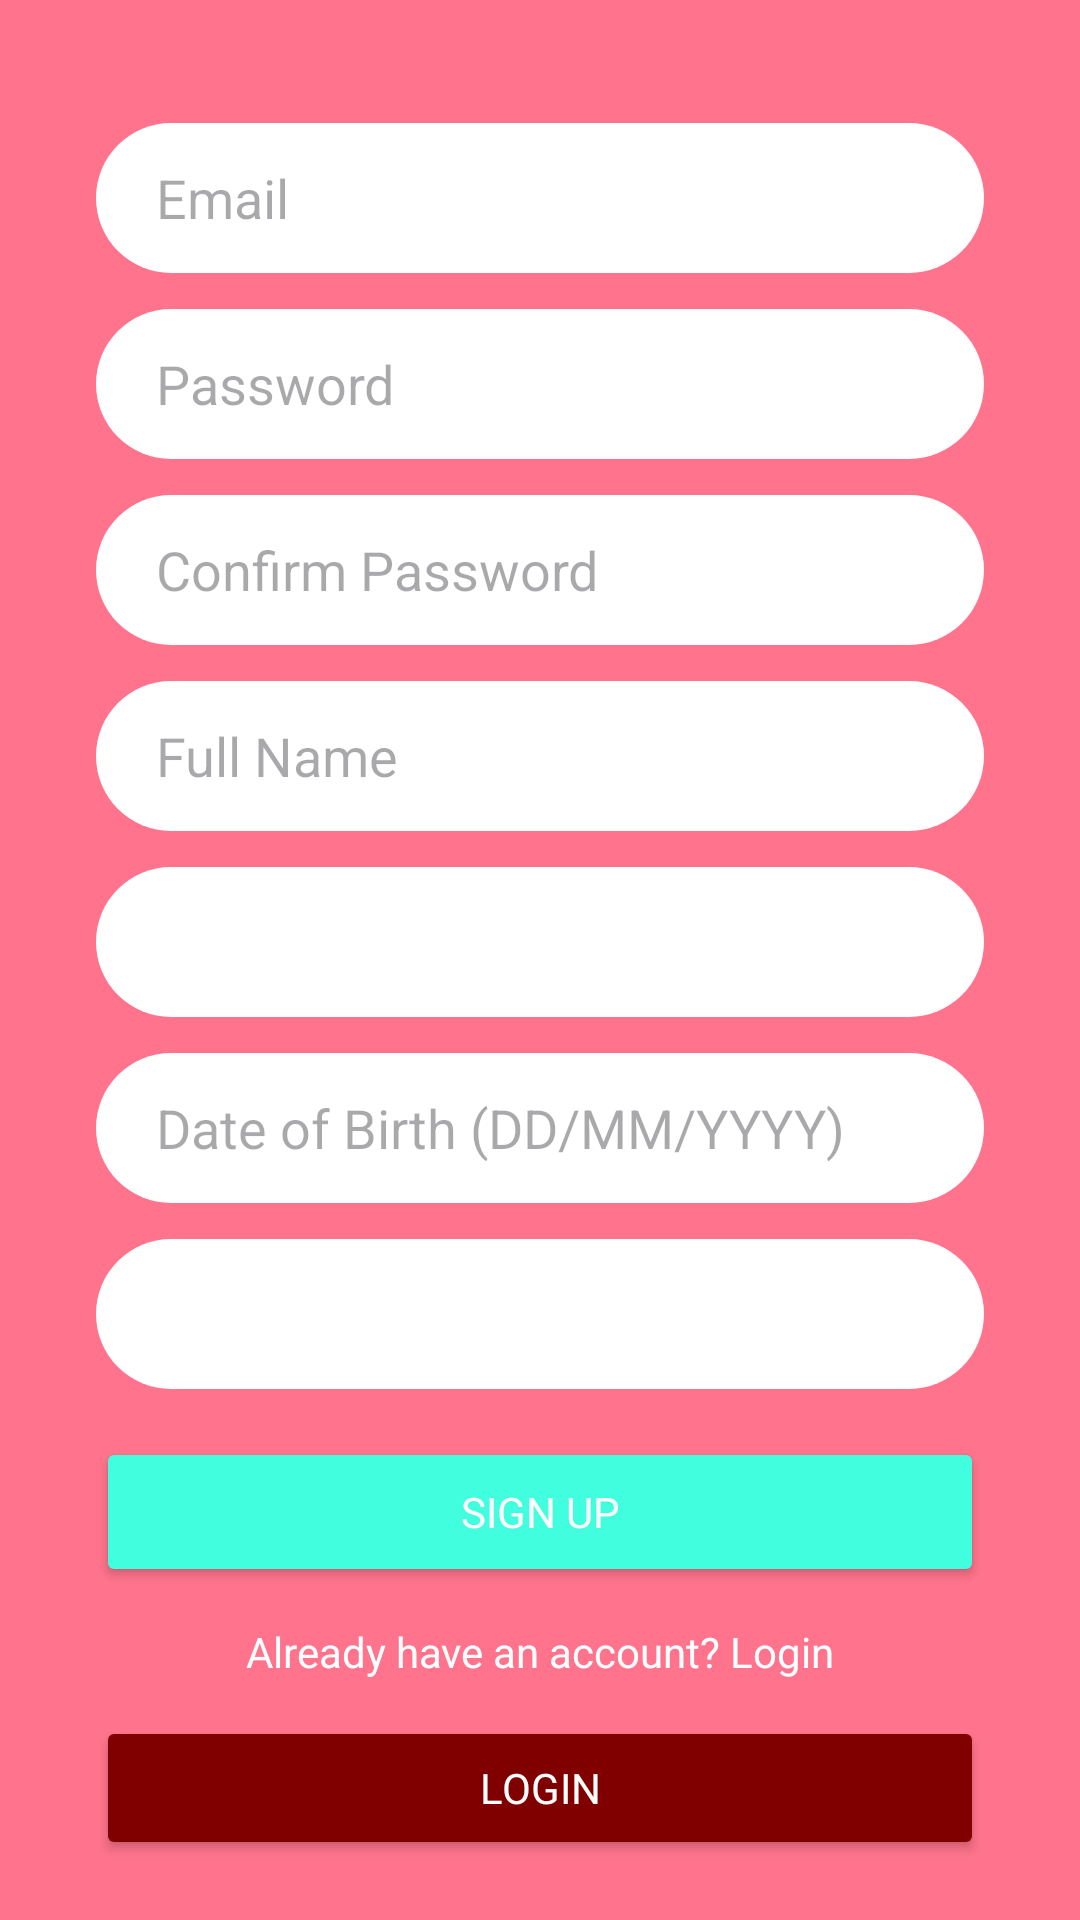

This screen was rendered from an Android layout file. Write that file and the resources it references.
<!-- AndroidManifest.xml: activity theme Theme.SoulMatchApp -->
<!-- res/layout/activity_signup.xml -->
<?xml version="1.0" encoding="utf-8"?>
<androidx.core.widget.NestedScrollView
    xmlns:android="http://schemas.android.com/apk/res/android"
    xmlns:app="http://schemas.android.com/apk/res-auto"
    xmlns:tools="http://schemas.android.com/tools"
    android:layout_width="match_parent"
    android:layout_height="match_parent"
    android:fillViewport="true"
    android:background="#ff748c"
    tools:context=".SignupActivity">

    <androidx.constraintlayout.widget.ConstraintLayout
        android:layout_width="match_parent"
        android:layout_height="wrap_content"
        android:padding="16dp">

        <EditText
            android:id="@+id/signEmail"
            android:layout_width="0dp"
            android:layout_height="50dp"
            android:background="@drawable/rounded_input"
            android:hint="Email"
            android:inputType="textEmailAddress"
            android:paddingStart="20dp"
            android:paddingEnd="20dp"
            app:layout_constraintEnd_toEndOf="parent"
            app:layout_constraintStart_toStartOf="parent"
            app:layout_constraintTop_toTopOf="parent"
            android:layout_marginTop="25dp"
            android:layout_marginStart="16dp"
            android:layout_marginEnd="16dp"
            tools:ignore="Autofill,HardcodedText,TextContrastCheck" />

        <EditText
            android:id="@+id/signPassword"
            android:layout_width="0dp"
            android:layout_height="50dp"
            android:layout_marginTop="12dp"
            android:background="@drawable/rounded_input"
            android:hint="Password"
            android:inputType="textPassword"
            android:paddingStart="20dp"
            android:paddingEnd="20dp"
            app:layout_constraintEnd_toEndOf="parent"
            app:layout_constraintStart_toStartOf="parent"
            app:layout_constraintTop_toBottomOf="@id/signEmail"
            android:layout_marginStart="16dp"
            android:layout_marginEnd="16dp"
            tools:ignore="Autofill,HardcodedText,TextContrastCheck" />

        <EditText
            android:id="@+id/confirmPasswordInput"
            android:layout_width="0dp"
            android:layout_height="50dp"
            android:layout_marginTop="12dp"
            android:background="@drawable/rounded_input"
            android:hint="Confirm Password"
            android:inputType="textPassword"
            android:paddingStart="20dp"
            android:paddingEnd="20dp"
            app:layout_constraintEnd_toEndOf="parent"
            app:layout_constraintStart_toStartOf="parent"
            app:layout_constraintTop_toBottomOf="@id/signPassword"
            android:layout_marginStart="16dp"
            android:layout_marginEnd="16dp"
            tools:ignore="Autofill,HardcodedText,TextContrastCheck" />

        <EditText
            android:id="@+id/inputName"
            android:layout_width="0dp"
            android:layout_height="50dp"
            android:layout_marginTop="12dp"
            android:background="@drawable/rounded_input"
            android:hint="Full Name"
            android:inputType="textPersonName"
            android:paddingStart="20dp"
            android:paddingEnd="20dp"
            app:layout_constraintEnd_toEndOf="parent"
            app:layout_constraintStart_toStartOf="parent"
            app:layout_constraintTop_toBottomOf="@id/confirmPasswordInput"
            android:layout_marginStart="16dp"
            android:layout_marginEnd="16dp"
            tools:ignore="Autofill,HardcodedText,TextContrastCheck" />

        <Spinner
            android:id="@+id/spinnerGender"
            android:layout_width="0dp"
            android:layout_height="50dp"
            android:layout_marginTop="12dp"
            android:background="@drawable/rounded_input"
            app:layout_constraintEnd_toEndOf="parent"
            app:layout_constraintStart_toStartOf="parent"
            app:layout_constraintTop_toBottomOf="@id/inputName"
            android:layout_marginStart="16dp"
            android:layout_marginEnd="16dp"
            tools:listitem="@android:layout/simple_spinner_item" />

        <EditText
            android:id="@+id/inputDOB"
            android:layout_width="0dp"
            android:layout_height="50dp"
            android:layout_marginTop="12dp"
            android:background="@drawable/rounded_input"
            android:clickable="true"
            android:focusable="false"
            android:hint="Date of Birth (DD/MM/YYYY)"
            android:paddingStart="20dp"
            android:paddingEnd="20dp"
            app:layout_constraintEnd_toEndOf="parent"
            app:layout_constraintStart_toStartOf="parent"
            app:layout_constraintTop_toBottomOf="@id/spinnerGender"
            android:layout_marginStart="16dp"
            android:layout_marginEnd="16dp"
            tools:ignore="Autofill,HardcodedText,KeyboardInaccessibleWidget,TextContrastCheck,TextFields" />

        <Spinner
            android:id="@+id/spinnerLookingFor"
            android:layout_width="0dp"
            android:layout_height="50dp"
            android:layout_marginTop="12dp"
            android:background="@drawable/rounded_input"
            app:layout_constraintTop_toBottomOf="@id/inputDOB"
            app:layout_constraintStart_toStartOf="parent"
            app:layout_constraintEnd_toEndOf="parent"
            android:layout_marginStart="16dp"
            android:layout_marginEnd="16dp"
            tools:listitem="@android:layout/simple_spinner_item" />

        <Button
            android:id="@+id/signButton2"
            android:layout_width="0dp"
            android:layout_height="50dp"
            android:layout_marginTop="16dp"
            android:backgroundTint="#41ffde"
            android:text="Sign Up"
            android:textColor="@android:color/white"
            app:layout_constraintEnd_toEndOf="parent"
            app:layout_constraintStart_toStartOf="parent"
            app:layout_constraintTop_toBottomOf="@id/spinnerLookingFor"
            android:layout_marginStart="16dp"
            android:layout_marginEnd="16dp"
            tools:ignore="HardcodedText,TextContrastCheck" />

        <TextView
            android:id="@+id/tvLogin"
            android:layout_width="wrap_content"
            android:layout_height="wrap_content"
            android:layout_marginTop="12dp"
            android:text="Already have an account? Login"
            android:textColor="@android:color/white"
            app:layout_constraintEnd_toEndOf="parent"
            app:layout_constraintStart_toStartOf="parent"
            app:layout_constraintTop_toBottomOf="@id/signButton2"
            tools:ignore="HardcodedText,TextContrastCheck" />

        <Button
            android:id="@+id/loginButton2"
            android:layout_width="0dp"
            android:layout_height="48dp"
            android:layout_marginTop="12dp"
            android:layout_marginBottom="16dp"
            android:backgroundTint="#800000"
            android:text="Login"
            android:textColor="@android:color/white"
            app:layout_constraintEnd_toEndOf="parent"
            app:layout_constraintStart_toStartOf="parent"
            app:layout_constraintTop_toBottomOf="@id/tvLogin"
            app:layout_constraintBottom_toBottomOf="parent"
            android:layout_marginStart="16dp"
            android:layout_marginEnd="16dp"
            tools:ignore="HardcodedText" />

    </androidx.constraintlayout.widget.ConstraintLayout>
</androidx.core.widget.NestedScrollView>
<!-- resources referenced by this layout -->
<resources>
  <!-- drawable rounded_input (drawable) -->
  <shape xmlns:android="http://schemas.android.com/apk/res/android" android:shape="rectangle">
      <solid android:color="@color/white"/>
      
      <corners android:radius="30dp"/>
      
  </shape>
  <style name="Theme.SoulMatchApp" parent="Base.Theme.SoulMatchApp" />
  <color name="white">#FFFFFFFF</color>
  <style name="Base.Theme.SoulMatchApp" parent="Theme.Material3.DayNight.NoActionBar">
          <item name="android:fontFamily">sans-serif</item>
          <item name="fontFamily">sans-serif</item>
          <item name="colorPrimary">@color/purple_500</item>
          <item name="colorSecondary">@color/pink_300</item>
      </style>
  <color name="purple_500">#6200EE</color>
  <color name="pink_300">#FF4081</color>
</resources>
